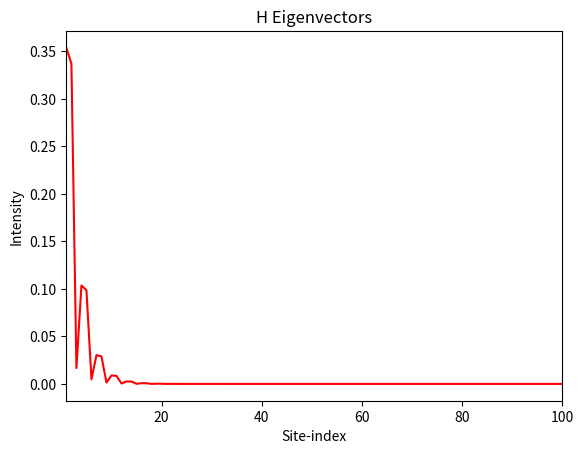

The matplotlib source for this figure:
import numpy as np
import matplotlib.pyplot as plt


n_cells = 33  #Number of cells
N = 3 * n_cells + 1  #Number of sites. Has to be 1 mod 3 for the Diamond model
x = np.linspace(1, N, N)  #Mimics real-space (picture the sites in a straight line)


def Hamiltonain(v, u, r, s, onsite):
    H = np.zeros((N, N), dtype=complex)
    for i in range(N):
        H[i, i] = onsite
    for i in range(0, N - 1, 3):
        H[i, i + 1] = u
        H[i + 1, i] = u
    for i in range(0, N - 2, 3):
        H[i, i + 2] = s
        H[i + 2, i] = s
    for i in range(2, N - 1, 3):
        H[i, i + 1] = r
        H[i + 1, i] = r
    for i in range(1, N - 2, 3):
        H[i, i + 2] = v
        H[i + 2, i] = v
    return(H)

evals, evecs = np.linalg.eigh(Hamiltonain(0.2, 0.5, 0.9, 0.4, 1))
y = N//3  #Look at 2*N//3 and N//2 too!

plt.plot(x, abs(evecs[:, y]) ** 2, c='red')  #See what happens if N is odd vs even
plt.xlabel('Site-index')
plt.ylabel('Intensity')
plt.title('H Eigenvectors')
plt.xlim(1, N)
plt.show()
